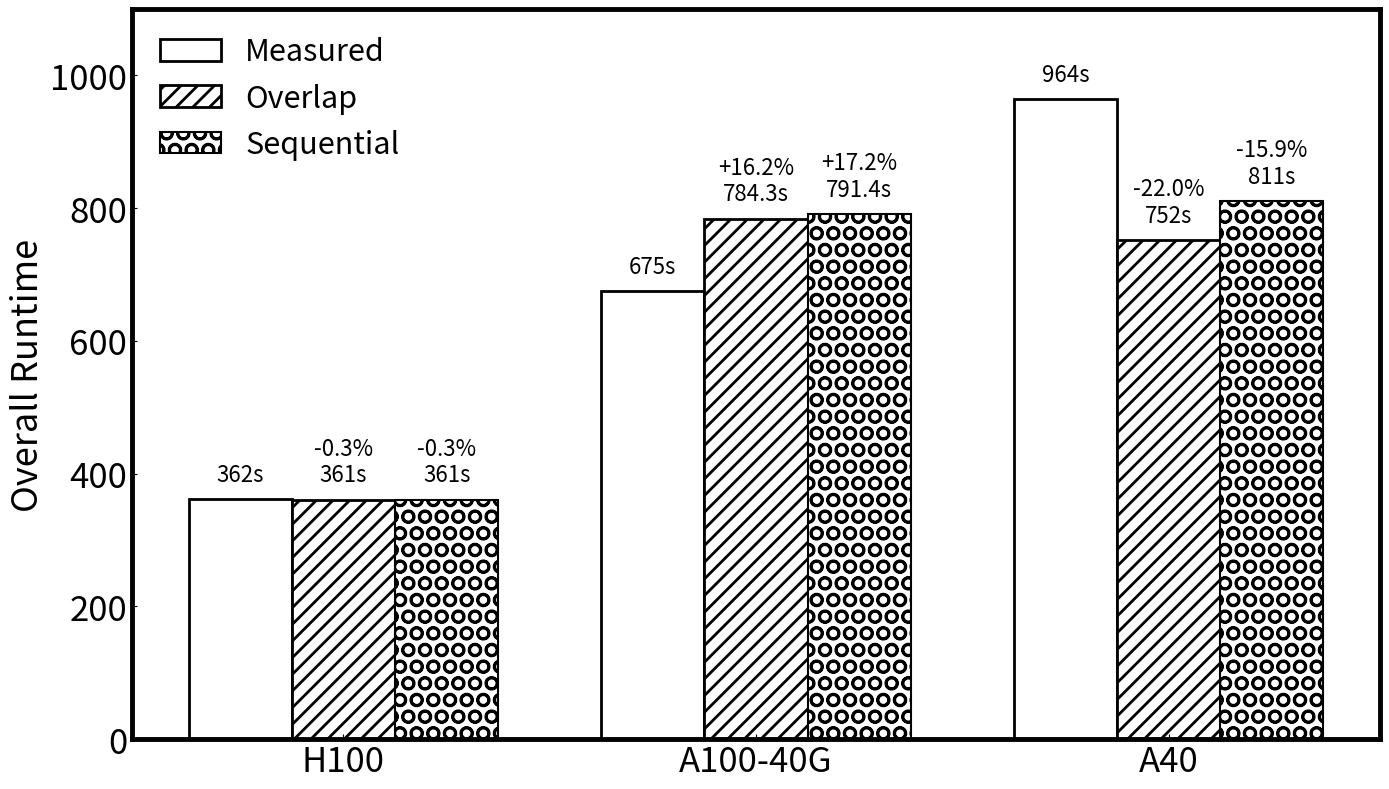

Write the Python code that produced this figure.
import matplotlib.pyplot as plt
import numpy as np

# Set hatch linewidth globally
plt.rcParams['hatch.linewidth'] = 2.0  # Change this value as needed

# Data
categories = ['H100', 'A100-40G', 'A40']
measured = [362, 675, 964]
overlap = [361, 784.3, 752]
sequential = [361, 791.4, 811]

# Calculate error percentages: (value - measured) / measured * 100
overlap_errors = [((ov - meas) / meas * 100) for meas, ov in zip(measured, overlap)]
sequential_errors = [((seq - meas) / meas * 100) for meas, seq in zip(measured, sequential)]

# X positions for the bars
x = np.arange(len(categories))
width = 0.25  # Width of each bar

# Create figure and axis
fig, ax = plt.subplots(figsize=(14, 8))

# Create bars
bars1 = ax.bar(x - width, measured, width, label='Measured', 
               color='white', edgecolor='black', linewidth=2)
bars2 = ax.bar(x, overlap, width, label='Overlap', 
               color='white', edgecolor='black', linewidth=2, hatch='//')
bars3 = ax.bar(x + width, sequential, width, label='Sequential', 
               color='white', edgecolor='black', linewidth=1.5, hatch='O')

# Add value labels on bars
for i, (meas, ov, seq, ov_err, seq_err) in enumerate(zip(measured, overlap, sequential, overlap_errors, sequential_errors)):
    # Measured values (no error)
    ax.text(i - width, meas + 20, f'{meas}s', 
            ha='center', va='bottom', fontsize=16)
    # Overlap values (with error on top)
    ax.text(i, ov + 20, f'{ov_err:+.1f}%\n{ov}s', 
            ha='center', va='bottom', fontsize=16)
    # Sequential values (with error on top)
    ax.text(i + width, seq + 20, f'{seq_err:+.1f}%\n{seq}s', 
            ha='center', va='bottom', fontsize=16)

# Customize plot
ax.set_ylabel('Overall Runtime', fontsize=26, labelpad=3)
ax.set_xticks(x)
ax.set_xticklabels(categories, fontsize=14)
ax.legend(loc='upper left', frameon=False, fontsize=22)
ax.axhline(y=0, color='black', linewidth=0.8)
ax.set_ylim(bottom=0, top=1100)

# Set ticks to point inward (do this BEFORE hiding spines)
ax.tick_params(axis='both', direction='in', which='both', labelsize=25)

# Set frame (spines) linewidth
frame_linewidth = 3.5  # Change this value to control frame thickness
for spine in ['top', 'right', 'bottom', 'left']:
    ax.spines[spine].set_linewidth(frame_linewidth)

# Hide top and right spines
#ax.spines['top'].set_visible(False)
#ax.spines['right'].set_visible(False)

plt.tight_layout()

# Save the figure as PNG
plt.savefig('plot_lammps.png', dpi=300, bbox_inches='tight')


# plt.show()